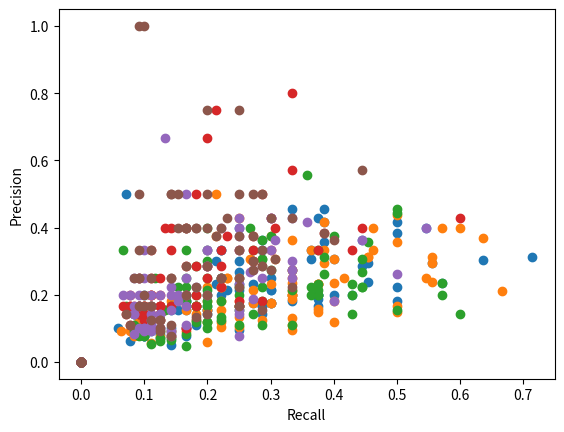

Python code for this plot:
import matplotlib.pyplot as plt
import numpy as np
import operator


def plot_precision_recall():
    #--------------------
    # DD dataset
    #--------------------
    # Graphlet
    # Class 1
    p_graphlet_dd_1 = np.array([0.6842105263157895, 0.7142857142857143, 0.8289473684210527, 0.6956521739130435, 0.8051948051948052, 0.7058823529411765, 0.7543859649122807, 0.759493670886076, 0.68, 0.5666666666666667, 0.7792207792207793, 0.7727272727272727, 0.24242424242424243, 0.6721311475409836, 0.726027397260274, 0.7088607594936709, 0.6285714285714286, 0.8333333333333334, 0.7974683544303798, 0.7605633802816901, 0.6986301369863014, 0.7246376811594203, 0.7142857142857143, 0.7605633802816901, 0.8170731707317073, 0.7692307692307693, 0.647887323943662, 0.7564102564102564, 0.676056338028169, 0.7846153846153846, 0.8, 0.6712328767123288, 0.6666666666666666, 0.7702702702702703, 0.8253968253968254, 0.759493670886076, 0.8153846153846154, 0.6901408450704225, 0.7631578947368421, 0.7564102564102564, 0.75, 0.7125, 0.7611940298507462, 0.6666666666666666, 0.8529411764705882, 0.7088607594936709, 0.7222222222222222, 0.7272727272727273, 0.34210526315789475, 0.7164179104477612, 0.7534246575342466, 0.6753246753246753, 0.7464788732394366, 0.8142857142857143, 0.8169014084507042, 0.7121212121212122, 0.8235294117647058, 0.76, 0.6794871794871795, 0.7272727272727273, 0.7441860465116279, 0.2564102564102564, 0.7162162162162162, 0.2857142857142857, 0.8554216867469879, 0.8166666666666667, 0.6973684210526315, 0.7213114754098361, 0.7567567567567568, 0.6351351351351351, 0.8375, 0.8115942028985508, 0.7692307692307693, 0.75, 0.7727272727272727, 0.6933333333333334, 0.7469879518072289, 0.6097560975609756, 0.676923076923077, 0.75, 0.7125, 0.6666666666666666, 0.7272727272727273, 0.7794117647058824, 0.7246376811594203, 0.6575342465753424, 0.7368421052631579, 0.75, 0.881578947368421, 0.6216216216216216, 0.7580645161290323, 0.7352941176470589, 0.8235294117647058, 0.7466666666666667, 0.675, 0.6575342465753424, 0.25, 0.8072289156626506, 0.6842105263157895, 0.746031746031746])
    r_graphlet_dd_1 = np.array([0.7027027027027027, 0.7575757575757576, 0.875, 0.6956521739130435, 0.7948717948717948, 0.75, 0.671875, 0.8823529411764706, 0.7611940298507462, 0.4927536231884058, 0.8571428571428571, 0.7611940298507462, 0.13114754098360656, 0.6833333333333333, 0.726027397260274, 0.7777777777777778, 0.7096774193548387, 0.759493670886076, 0.8181818181818182, 0.7714285714285715, 0.7285714285714285, 0.746268656716418, 0.7971014492753623, 0.8307692307692308, 0.8589743589743589, 0.6944444444444444, 0.7931034482758621, 0.8082191780821918, 0.676056338028169, 0.75, 0.7777777777777778, 0.7101449275362319, 0.819672131147541, 0.8142857142857143, 0.7428571428571429, 0.8333333333333334, 0.7681159420289855, 0.7424242424242424, 0.7837837837837838, 0.8676470588235294, 0.8382352941176471, 0.8260869565217391, 0.68, 0.782608695652174, 0.8656716417910447, 0.835820895522388, 0.8253968253968254, 0.7368421052631579, 0.18055555555555555, 0.7384615384615385, 0.7746478873239436, 0.8125, 0.7794117647058824, 0.7808219178082192, 0.8285714285714286, 0.7121212121212122, 0.8, 0.7702702702702703, 0.7794117647058824, 0.7164179104477612, 0.8533333333333334, 0.14084507042253522, 0.7794117647058824, 0.17142857142857143, 0.8987341772151899, 0.7, 0.803030303030303, 0.676923076923077, 0.8235294117647058, 0.7966101694915254, 0.881578947368421, 0.8115942028985508, 0.8450704225352113, 0.7605633802816901, 0.796875, 0.7647058823529411, 0.8857142857142857, 0.7936507936507936, 0.6567164179104478, 0.6666666666666666, 0.8028169014084507, 0.75, 0.7567567567567568, 0.8153846153846154, 0.7352941176470589, 0.7058823529411765, 0.8, 0.6956521739130435, 0.8072289156626506, 0.7796610169491526, 0.7121212121212122, 0.7692307692307693, 0.8, 0.7567567567567568, 0.8307692307692308, 0.75, 0.1791044776119403, 0.8481012658227848, 0.7428571428571429, 0.6619718309859155])
    f1_graphlet_dd_1 = np.array([0.6933333333333334, 0.7352941176470589, 0.8513513513513513, 0.6956521739130435, 0.8, 0.7272727272727272, 0.7107438016528924, 0.8163265306122449, 0.7183098591549296, 0.5271317829457365, 0.8163265306122449, 0.7669172932330827, 0.17021276595744678, 0.6776859504132232, 0.726027397260274, 0.7417218543046357, 0.6666666666666666, 0.7947019867549668, 0.8076923076923078, 0.7659574468085106, 0.7132867132867133, 0.7352941176470589, 0.7534246575342466, 0.7941176470588235, 0.8374999999999999, 0.72992700729927, 0.7131782945736435, 0.781456953642384, 0.676056338028169, 0.7669172932330828, 0.7887323943661971, 0.6901408450704226, 0.7352941176470588, 0.7916666666666666, 0.7819548872180451, 0.7947019867549668, 0.7910447761194029, 0.7153284671532847, 0.7733333333333334, 0.8082191780821918, 0.7916666666666666, 0.7651006711409397, 0.7183098591549296, 0.72, 0.8592592592592593, 0.7671232876712328, 0.7703703703703704, 0.7320261437908497, 0.2363636363636364, 0.7272727272727273, 0.7638888888888888, 0.7375886524822695, 0.762589928057554, 0.7972027972027972, 0.822695035460993, 0.7121212121212122, 0.8115942028985507, 0.7651006711409396, 0.7260273972602739, 0.7218045112781953, 0.7950310559006211, 0.1818181818181818, 0.7464788732394366, 0.21428571428571427, 0.8765432098765433, 0.7538461538461538, 0.7464788732394365, 0.6984126984126984, 0.7887323943661971, 0.7067669172932329, 0.8589743589743589, 0.8115942028985508, 0.8053691275167785, 0.7552447552447553, 0.7846153846153846, 0.7272727272727272, 0.8104575163398692, 0.6896551724137931, 0.6666666666666667, 0.7058823529411765, 0.7549668874172185, 0.7058823529411765, 0.7417218543046358, 0.7969924812030074, 0.7299270072992701, 0.6808510638297872, 0.7671232876712328, 0.7218045112781954, 0.8427672955974843, 0.6917293233082706, 0.7343750000000001, 0.7518796992481205, 0.8115942028985507, 0.7516778523489932, 0.7448275862068966, 0.7007299270072993, 0.20869565217391306, 0.8271604938271606, 0.7123287671232877, 0.7014925373134329])

    # Class 2
    p_graphlet_dd_2 = np.array([0.47619047619047616, 0.6666666666666666, 0.7857142857142857, 0.5714285714285714, 0.6097560975609756, 0.68, 0.6557377049180327, 0.7948717948717948, 0.6190476190476191, 0.38596491228070173, 0.7560975609756098, 0.6923076923076923, 0.3764705882352941, 0.6666666666666666, 0.5555555555555556, 0.5897435897435898, 0.625, 0.5869565217391305, 0.631578947368421, 0.6521739130434783, 0.5777777777777777, 0.6530612244897959, 0.6585365853658537, 0.7659574468085106, 0.6944444444444444, 0.5849056603773585, 0.7446808510638298, 0.65, 0.5, 0.6730769230769231, 0.6666666666666666, 0.5555555555555556, 0.7441860465116279, 0.7045454545454546, 0.6727272727272727, 0.6923076923076923, 0.6981132075471698, 0.6382978723404256, 0.6097560975609756, 0.7692307692307693, 0.7380952380952381, 0.6842105263157895, 0.5294117647058824, 0.5945945945945946, 0.82, 0.717948717948718, 0.7608695652173914, 0.5121951219512195, 0.25316455696202533, 0.66, 0.6444444444444445, 0.7073170731707317, 0.6808510638297872, 0.6666666666666666, 0.7446808510638298, 0.6346153846153846, 0.72, 0.6046511627906976, 0.6153846153846154, 0.6274509803921569, 0.65625, 0.22784810126582278, 0.6590909090909091, 0.23684210526315788, 0.7714285714285715, 0.6379310344827587, 0.6904761904761905, 0.631578947368421, 0.7209302325581395, 0.7209302325581395, 0.7631578947368421, 0.7346938775510204, 0.725, 0.6304347826086957, 0.75, 0.627906976744186, 0.7714285714285715, 0.6388888888888888, 0.5576923076923077, 0.5471698113207547, 0.631578947368421, 0.6521739130434783, 0.5609756097560976, 0.76, 0.6326530612244898, 0.5555555555555556, 0.6666666666666666, 0.6111111111111112, 0.6097560975609756, 0.6976744186046512, 0.6607142857142857, 0.7, 0.72, 0.5813953488372093, 0.7105263157894737, 0.6444444444444445, 0.21428571428571427, 0.6571428571428571, 0.5609756097560976, 0.5555555555555556])
    r_graphlet_dd_2 = np.array([0.45454545454545453, 0.6153846153846154, 0.717391304347826, 0.5714285714285714, 0.625, 0.6296296296296297, 0.7407407407407407, 0.62, 0.52, 0.4583333333333333, 0.6458333333333334, 0.7058823529411765, 0.5614035087719298, 0.6551724137931034, 0.5555555555555556, 0.5, 0.5357142857142857, 0.6923076923076923, 0.6, 0.6382978723404256, 0.5416666666666666, 0.6274509803921569, 0.5510204081632653, 0.6792452830188679, 0.625, 0.6739130434782609, 0.5833333333333334, 0.5777777777777777, 0.5, 0.7142857142857143, 0.6956521739130435, 0.5102040816326531, 0.5614035087719298, 0.6458333333333334, 0.7708333333333334, 0.5869565217391305, 0.7551020408163265, 0.5769230769230769, 0.5813953488372093, 0.6122448979591837, 0.62, 0.5306122448979592, 0.627906976744186, 0.4489795918367347, 0.803921568627451, 0.5490196078431373, 0.6363636363636364, 0.5, 0.4444444444444444, 0.6346153846153846, 0.6170212765957447, 0.5370370370370371, 0.64, 0.7111111111111111, 0.7291666666666666, 0.6346153846153846, 0.75, 0.5909090909090909, 0.4897959183673469, 0.64, 0.4883720930232558, 0.3829787234042553, 0.58, 0.375, 0.6923076923076923, 0.7708333333333334, 0.5576923076923077, 0.6792452830188679, 0.6326530612244898, 0.5344827586206896, 0.6904761904761905, 0.7346938775510204, 0.6170212765957447, 0.6170212765957447, 0.7222222222222222, 0.54, 0.5625, 0.41818181818181815, 0.58, 0.6444444444444445, 0.5106382978723404, 0.5555555555555556, 0.5227272727272727, 0.7169811320754716, 0.62, 0.5, 0.5833333333333334, 0.673469387755102, 0.7352941176470589, 0.5172413793103449, 0.7115384615384616, 0.660377358490566, 0.75, 0.5681818181818182, 0.5094339622641509, 0.5370370370370371, 0.29411764705882354, 0.5897435897435898, 0.48936170212765956, 0.6521739130434783])
    f1_graphlet_dd_2 = np.array([0.46511627906976744, 0.64, 0.75, 0.5714285714285714, 0.6172839506172839, 0.6538461538461539, 0.6956521739130433, 0.6966292134831461, 0.5652173913043478, 0.419047619047619, 0.6966292134831461, 0.6990291262135924, 0.4507042253521127, 0.6608695652173913, 0.5555555555555556, 0.5411764705882353, 0.576923076923077, 0.6352941176470588, 0.6153846153846154, 0.6451612903225806, 0.5591397849462364, 0.64, 0.6, 0.72, 0.6578947368421053, 0.6262626262626263, 0.6542056074766355, 0.6117647058823529, 0.5, 0.6930693069306932, 0.6808510638297872, 0.5319148936170212, 0.6399999999999999, 0.6739130434782609, 0.7184466019417476, 0.6352941176470588, 0.7254901960784315, 0.6060606060606061, 0.5952380952380952, 0.6818181818181818, 0.6739130434782609, 0.5977011494252874, 0.5744680851063829, 0.5116279069767442, 0.8118811881188118, 0.6222222222222223, 0.693069306930693, 0.5060240963855421, 0.3225806451612903, 0.6470588235294118, 0.6304347826086957, 0.6105263157894738, 0.6597938144329897, 0.6881720430107527, 0.7368421052631579, 0.6346153846153846, 0.7346938775510204, 0.5977011494252873, 0.5454545454545454, 0.6336633663366336, 0.5599999999999999, 0.28571428571428575, 0.6170212765957446, 0.2903225806451613, 0.7297297297297296, 0.69811320754717, 0.6170212765957447, 0.6545454545454544, 0.6739130434782609, 0.6138613861386139, 0.725, 0.7346938775510203, 0.6666666666666666, 0.6236559139784946, 0.7358490566037735, 0.5806451612903226, 0.6506024096385543, 0.5054945054945054, 0.5686274509803922, 0.5918367346938775, 0.5647058823529411, 0.6, 0.5411764705882354, 0.7378640776699028, 0.6262626262626263, 0.5263157894736842, 0.6222222222222222, 0.6407766990291262, 0.6666666666666666, 0.594059405940594, 0.6851851851851851, 0.6796116504854369, 0.7346938775510204, 0.5747126436781609, 0.5934065934065935, 0.585858585858586, 0.24793388429752067, 0.6216216216216216, 0.5227272727272727, 0.6])

    # WL
    # Class 1
    p_WL_dd_1 = np.array([0.5217391304347826, 0.8409090909090909, 0.8541666666666666, 0.8478260869565217, 0.8627450980392157, 0.8, 0.7446808510638298, 0.6904761904761905, 0.68, 0.7818181818181819, 0.5571428571428572, 0.6326530612244898, 0.5614035087719298, 0.7567567567567568, 0.8775510204081632, 0.8333333333333334, 0.6290322580645161, 0.782608695652174, 0.5285714285714286, 0.5256410256410257, 0.7647058823529411, 0.5308641975308642, 0.4444444444444444, 0.8148148148148148, 0.8545454545454545, 0.4868421052631579, 0.41975308641975306, 0.3709677419354839, 0.8, 0.851063829787234, 0.8823529411764706, 0.75, 0.4177215189873418, 0.75, 0.8809523809523809, 0.6949152542372882, 0.8958333333333334, 0.6037735849056604, 0.5131578947368421, 0.75, 0.7407407407407407, 0.7358490566037735, 0.6666666666666666, 0.68, 0.8888888888888888, 0.8214285714285714, 0.4935064935064935, 0.5068493150684932, 0.8, 0.4666666666666667, 0.6274509803921569, 0.7755102040816326, 0.68, 0.49295774647887325, 0.9019607843137255, 0.4057971014492754, 0.8888888888888888, 0.4918032786885246, 0.39705882352941174, 0.75, 0.5774647887323944, 0.8367346938775511, 0.5714285714285714, 0.7560975609756098, 0.5588235294117647, 0.825, 0.4868421052631579, 0.8181818181818182, 0.7346938775510204, 0.7222222222222222, 0.9130434782608695, 0.4861111111111111, 0.5, 0.5125, 0.37333333333333335, 0.6440677966101694, 0.7368421052631579, 0.55, 0.4880952380952381, 0.8536585365853658, 0.813953488372093, 0.6481481481481481, 0.8275862068965517, 0.4523809523809524, 0.7321428571428571, 0.8409090909090909, 0.8333333333333334, 0.8, 0.5915492957746479, 0.4925373134328358, 0.6666666666666666, 0.8409090909090909, 0.8269230769230769, 0.5753424657534246, 0.3582089552238806, 0.5079365079365079, 0.7608695652173914, 0.8333333333333334, 0.5375, 0.5121951219512195])
    r_WL_dd_1 = np.array([0.4864864864864865, 0.5606060606060606, 0.5694444444444444, 0.5652173913043478, 0.5641025641025641, 0.625, 0.546875, 0.4264705882352941, 0.5074626865671642, 0.6231884057971014, 0.5571428571428572, 0.4626865671641791, 0.5245901639344263, 0.4666666666666667, 0.589041095890411, 0.625, 0.6290322580645161, 0.45569620253164556, 0.4805194805194805, 0.5857142857142857, 0.5571428571428572, 0.6417910447761194, 0.4057971014492754, 0.676923076923077, 0.6025641025641025, 0.5138888888888888, 0.5862068965517241, 0.3150684931506849, 0.5070422535211268, 0.5882352941176471, 0.625, 0.6086956521739131, 0.5409836065573771, 0.38571428571428573, 0.5285714285714286, 0.5694444444444444, 0.6231884057971014, 0.48484848484848486, 0.527027027027027, 0.5735294117647058, 0.5882352941176471, 0.5652173913043478, 0.4533333333333333, 0.4927536231884058, 0.5970149253731343, 0.6865671641791045, 0.6031746031746031, 0.4868421052631579, 0.6111111111111112, 0.5384615384615384, 0.4507042253521127, 0.59375, 0.5, 0.4794520547945205, 0.6571428571428571, 0.42424242424242425, 0.45714285714285713, 0.40540540540540543, 0.39705882352941174, 0.5373134328358209, 0.5466666666666666, 0.5774647887323944, 0.5294117647058824, 0.44285714285714284, 0.4810126582278481, 0.4714285714285714, 0.5606060606060606, 0.5538461538461539, 0.5294117647058824, 0.6610169491525424, 0.5526315789473685, 0.5072463768115942, 0.4647887323943662, 0.5774647887323944, 0.4375, 0.5588235294117647, 0.6, 0.5238095238095238, 0.6119402985074627, 0.4861111111111111, 0.49295774647887325, 0.546875, 0.6486486486486487, 0.5846153846153846, 0.6029411764705882, 0.5441176470588235, 0.6428571428571429, 0.5217391304347826, 0.5060240963855421, 0.559322033898305, 0.5151515151515151, 0.5692307692307692, 0.6142857142857143, 0.5675675675675675, 0.36923076923076925, 0.5, 0.5223880597014925, 0.5063291139240507, 0.6142857142857143, 0.5915492957746479])
    f1_WL_dd_1 = np.array([0.5034965034965034, 0.6727272727272727, 0.6833333333333332, 0.6782608695652174, 0.682170542635659, 0.7017543859649122, 0.6306306306306305, 0.5272727272727272, 0.5811965811965812, 0.6935483870967741, 0.5571428571428572, 0.5344827586206897, 0.5423728813559321, 0.577319587628866, 0.7049180327868853, 0.7142857142857143, 0.6290322580645161, 0.576, 0.5034013605442177, 0.5540540540540541, 0.6446280991735537, 0.5810810810810811, 0.42424242424242425, 0.7394957983193278, 0.7067669172932329, 0.5, 0.48920863309352514, 0.3407407407407407, 0.6206896551724138, 0.6956521739130435, 0.7317073170731708, 0.672, 0.4714285714285714, 0.509433962264151, 0.6607142857142858, 0.6259541984732824, 0.735042735042735, 0.5378151260504203, 0.5199999999999999, 0.65, 0.6557377049180328, 0.6393442622950819, 0.5396825396825397, 0.5714285714285715, 0.7142857142857142, 0.7479674796747967, 0.5428571428571428, 0.4966442953020134, 0.6929133858267716, 0.5, 0.5245901639344263, 0.672566371681416, 0.576271186440678, 0.4861111111111111, 0.7603305785123967, 0.4148148148148148, 0.6037735849056604, 0.4444444444444445, 0.39705882352941174, 0.6260869565217392, 0.5616438356164384, 0.6833333333333335, 0.5496183206106869, 0.5585585585585585, 0.5170068027210883, 0.6000000000000001, 0.5211267605633803, 0.6605504587155965, 0.6153846153846154, 0.6902654867256637, 0.6885245901639344, 0.49645390070921985, 0.4817518248175182, 0.543046357615894, 0.4028776978417266, 0.5984251968503937, 0.6614173228346457, 0.5365853658536585, 0.5430463576158939, 0.6194690265486725, 0.6140350877192983, 0.5932203389830508, 0.7272727272727273, 0.5100671140939597, 0.6612903225806451, 0.6607142857142857, 0.7258064516129034, 0.6315789473684211, 0.5454545454545454, 0.5238095238095237, 0.5811965811965812, 0.6788990825688073, 0.7049180327868853, 0.5714285714285713, 0.36363636363636365, 0.5039370078740157, 0.6194690265486725, 0.6299212598425197, 0.5733333333333333, 0.5490196078431372])

    # Class 2
    p_WL_dd_2 = np.array([0.22448979591836735, 0.6081081081081081, 0.5571428571428572, 0.5833333333333334, 0.4925373134328358, 0.6470588235294118, 0.5915492957746479, 0.4868421052631579, 0.5074626865671642, 0.5806451612903226, 0.3541666666666667, 0.4782608695652174, 0.5245901639344263, 0.6049382716049383, 0.5652173913043478, 0.578125, 0.5892857142857143, 0.4027777777777778, 0.14893617021276595, 0.2564102564102564, 0.5373134328358209, 0.35135135135135137, 0.2545454545454545, 0.671875, 0.5079365079365079, 0.16666666666666666, 0.35135135135135137, 0.10714285714285714, 0.5138888888888888, 0.6, 0.5970149253731343, 0.5645161290322581, 0.28205128205128205, 0.47560975609756095, 0.5657894736842105, 0.4745762711864407, 0.6285714285714286, 0.47692307692307695, 0.14634146341463414, 0.5538461538461539, 0.5625, 0.5384615384615384, 0.3880597014925373, 0.4852941176470588, 0.6301369863013698, 0.6612903225806451, 0.3902439024390244, 0.13333333333333333, 0.5483870967741935, 0.2857142857142857, 0.417910447761194, 0.6231884057971014, 0.5, 0.19148936170212766, 0.6417910447761194, 0.22448979591836735, 0.5365853658536586, 0.22807017543859648, 0.16326530612244897, 0.5507246376811594, 0.2765957446808511, 0.5652173913043478, 0.41818181818181815, 0.4935064935064935, 0.18, 0.5256410256410257, 0.30952380952380953, 0.6081081081081081, 0.5294117647058824, 0.6825396825396826, 0.5277777777777778, 0.2608695652173913, 0.2692307692307692, 0.21052631578947367, 0.16279069767441862, 0.4915254237288136, 0.5409836065573771, 0.4827586206896552, 0.21212121212121213, 0.5131578947368421, 0.52, 0.546875, 0.5666666666666667, 0.20588235294117646, 0.5645161290322581, 0.581081081081081, 0.609375, 0.547945205479452, 0.10869565217391304, 0.48, 0.5223880597014925, 0.6216216216216216, 0.5909090909090909, 0.28888888888888886, 0.19607843137254902, 0.41818181818181815, 0.5555555555555556, 0.44285714285714284, 0.2702702702702703, 0.17142857142857143])
    r_WL_dd_2 = np.array([0.25, 0.8653846153846154, 0.8478260869565217, 0.8571428571428571, 0.825, 0.8148148148148148, 0.7777777777777778, 0.74, 0.68, 0.75, 0.3541666666666667, 0.6470588235294118, 0.5614035087719298, 0.8448275862068966, 0.8666666666666667, 0.8043478260869565, 0.5892857142857143, 0.7435897435897436, 0.175, 0.2127659574468085, 0.75, 0.2549019607843137, 0.2857142857142857, 0.8113207547169812, 0.8, 0.15217391304347827, 0.21666666666666667, 0.13333333333333333, 0.8043478260869565, 0.8571428571428571, 0.8695652173913043, 0.7142857142857143, 0.19298245614035087, 0.8125, 0.8958333333333334, 0.6086956521739131, 0.8979591836734694, 0.5961538461538461, 0.13953488372093023, 0.7346938775510204, 0.72, 0.7142857142857143, 0.6046511627906976, 0.673469387755102, 0.9019607843137255, 0.803921568627451, 0.2909090909090909, 0.14285714285714285, 0.7555555555555555, 0.23076923076923078, 0.5957446808510638, 0.7962962962962963, 0.68, 0.2, 0.8958333333333334, 0.21153846153846154, 0.9166666666666666, 0.29545454545454547, 0.16326530612244897, 0.76, 0.3023255813953488, 0.8297872340425532, 0.46, 0.7916666666666666, 0.23076923076923078, 0.8541666666666666, 0.25, 0.8490566037735849, 0.7346938775510204, 0.7413793103448276, 0.9047619047619048, 0.24489795918367346, 0.2978723404255319, 0.1702127659574468, 0.12962962962962962, 0.58, 0.6875, 0.509090909090909, 0.14, 0.8666666666666667, 0.8297872340425532, 0.6481481481481481, 0.7727272727272727, 0.1320754716981132, 0.7, 0.86, 0.8125, 0.8163265306122449, 0.14705882352941177, 0.41379310344827586, 0.6730769230769231, 0.8679245283018868, 0.8125, 0.29545454545454547, 0.18867924528301888, 0.42592592592592593, 0.7843137254901961, 0.7948717948717948, 0.2127659574468085, 0.13043478260869565])
    f1_WL_dd_2 = np.array([0.23655913978494622, 0.7142857142857144, 0.6724137931034483, 0.6942148760330579, 0.6168224299065419, 0.7213114754098361, 0.6719999999999999, 0.5873015873015873, 0.5811965811965812, 0.6545454545454547, 0.3541666666666667, 0.55, 0.5423728813559321, 0.7050359712230215, 0.6842105263157895, 0.6727272727272727, 0.5892857142857143, 0.5225225225225226, 0.16091954022988506, 0.23255813953488375, 0.6260869565217392, 0.29545454545454547, 0.26923076923076916, 0.7350427350427351, 0.6213592233009708, 0.15909090909090912, 0.26804123711340205, 0.11881188118811882, 0.6271186440677965, 0.7058823529411764, 0.7079646017699115, 0.6306306306306306, 0.22916666666666666, 0.6, 0.6935483870967741, 0.5333333333333333, 0.7394957983193275, 0.5299145299145299, 0.14285714285714285, 0.631578947368421, 0.631578947368421, 0.6140350877192982, 0.4727272727272727, 0.5641025641025641, 0.7419354838709677, 0.7256637168141592, 0.3333333333333333, 0.1379310344827586, 0.6355140186915887, 0.25531914893617025, 0.4912280701754387, 0.6991869918699186, 0.576271186440678, 0.19565217391304346, 0.7478260869565218, 0.21782178217821782, 0.676923076923077, 0.25742574257425743, 0.16326530612244897, 0.638655462184874, 0.2888888888888889, 0.6724137931034482, 0.43809523809523804, 0.6079999999999999, 0.20224719101123595, 0.6507936507936508, 0.2765957446808511, 0.7086614173228346, 0.6153846153846154, 0.7107438016528926, 0.6666666666666666, 0.25263157894736843, 0.2828282828282829, 0.18823529411764706, 0.1443298969072165, 0.5321100917431192, 0.6055045871559634, 0.49557522123893805, 0.1686746987951807, 0.6446280991735538, 0.6393442622950819, 0.5932203389830508, 0.6538461538461539, 0.16091954022988503, 0.625, 0.6935483870967741, 0.6964285714285714, 0.6557377049180328, 0.125, 0.4444444444444445, 0.588235294117647, 0.7244094488188977, 0.6842105263157896, 0.2921348314606741, 0.1923076923076923, 0.42201834862385323, 0.6504065040650406, 0.5688073394495412, 0.23809523809523814, 0.14814814814814817])

    # Closed Walk
    # Class 1
    p_cw_dd_1 = np.array([0.8076923076923077, 0.8571428571428571, 0.28, 0.0, 0.86, 0.896551724137931, 0.425, 0.8484848484848485, 0.7111111111111111, 0.71875, 0.4266666666666667, 0.9047619047619048, 0.8064516129032258, 0.7083333333333334, 0.78, 0.9047619047619048, 0.4025974025974026, 0.926829268292683, 0.6666666666666666, 0.8048780487804879, 0.42424242424242425, 0.4246575342465753, 0.36, 0.8333333333333334, 0.8695652173913043, 0.8666666666666667, 0.3764705882352941, 0.5116279069767442, 0.5784313725490197, 0.9090909090909091, 0.36764705882352944, 0.7878787878787878, 0.4777777777777778, 0.0, 0.696969696969697, 0.2571428571428571, 0.90625, 0.43529411764705883, 0.8666666666666667, 0.8125, 0.825, 0.4819277108433735, 0.6923076923076923, 0.6363636363636364, 0.8947368421052632, 0.3582089552238806, 0.31746031746031744, 0.8333333333333334, 0.8035714285714286, 0.85, 0.8125, 0.43333333333333335, 0.4945054945054945, 0.5176470588235295, 0.9487179487179487, 0.42857142857142855, 0.4578313253012048, 0.8387096774193549, 0.78125, 0.5531914893617021, 0.4864864864864865, 0.875, 0.8181818181818182, 0.48936170212765956, 0.9512195121951219, 0.8064516129032258, 0.8205128205128205, 0.8292682926829268, 0.5113636363636364, 0.4339622641509434, 0.925, 0.9090909090909091, 0.7959183673469388, 0.7317073170731707, 0.8275862068965517, 0.6451612903225806, 0.8372093023255814, 0.7142857142857143, 0.8421052631578947, 0.5625, 0.7916666666666666, 0.46153846153846156, 0.8518518518518519, 0.8387096774193549, 0.7777777777777778, 0.8857142857142857, 0.8181818181818182, 0.8076923076923077, 0.8571428571428571, 0.3793103448275862, 0.4235294117647059, 0.8863636363636364, 0.410958904109589, 0.5402298850574713, 0.46808510638297873, 0.7714285714285715, 0.8666666666666667, 0.8333333333333334, 0.75, 0.5172413793103449])
    r_cw_dd_1 = np.array([0.5675675675675675, 0.5454545454545454, 0.19444444444444445, 0.0, 0.5512820512820513, 0.40625, 0.53125, 0.4117647058823529, 0.47761194029850745, 0.3333333333333333, 0.45714285714285713, 0.5671641791044776, 0.4098360655737705, 0.2833333333333333, 0.5342465753424658, 0.5277777777777778, 0.5, 0.4810126582278481, 0.44155844155844154, 0.4714285714285714, 0.4, 0.4626865671641791, 0.2608695652173913, 0.38461538461538464, 0.5128205128205128, 0.3611111111111111, 0.5517241379310345, 0.6027397260273972, 0.8309859154929577, 0.4411764705882353, 0.3472222222222222, 0.37681159420289856, 0.7049180327868853, 0.0, 0.32857142857142857, 0.125, 0.42028985507246375, 0.5606060606060606, 0.17567567567567569, 0.19117647058823528, 0.4852941176470588, 0.5797101449275363, 0.48, 0.5072463768115942, 0.5074626865671642, 0.3582089552238806, 0.31746031746031744, 0.4605263157894737, 0.625, 0.26153846153846155, 0.5492957746478874, 0.609375, 0.6617647058823529, 0.6027397260273972, 0.5285714285714286, 0.5454545454545454, 0.5428571428571428, 0.35135135135135137, 0.36764705882352944, 0.7761194029850746, 0.48, 0.39436619718309857, 0.2647058823529412, 0.6571428571428571, 0.4936708860759494, 0.35714285714285715, 0.48484848484848486, 0.5230769230769231, 0.6617647058823529, 0.3898305084745763, 0.4868421052631579, 0.43478260869565216, 0.5492957746478874, 0.4225352112676056, 0.375, 0.29411764705882354, 0.5142857142857142, 0.47619047619047616, 0.47761194029850745, 0.75, 0.2676056338028169, 0.5625, 0.3108108108108108, 0.4, 0.6176470588235294, 0.45588235294117646, 0.38571428571428573, 0.30434782608695654, 0.2891566265060241, 0.559322033898305, 0.5454545454545454, 0.6, 0.42857142857142855, 0.6351351351351351, 0.676923076923077, 0.421875, 0.19402985074626866, 0.5063291139240507, 0.38571428571428573, 0.6338028169014085])
    f1_cw_dd_1 = np.array([0.6666666666666666, 0.6666666666666665, 0.22950819672131148, 0.0, 0.671875, 0.5591397849462365, 0.47222222222222215, 0.5544554455445544, 0.5714285714285714, 0.45544554455445546, 0.4413793103448276, 0.6972477064220184, 0.5434782608695652, 0.40476190476190477, 0.6341463414634146, 0.6666666666666666, 0.4460431654676259, 0.6333333333333334, 0.5312499999999999, 0.5945945945945947, 0.411764705882353, 0.44285714285714284, 0.3025210084033614, 0.5263157894736842, 0.6451612903225806, 0.5098039215686274, 0.44755244755244755, 0.5534591194968553, 0.6820809248554914, 0.5940594059405941, 0.3571428571428572, 0.5098039215686274, 0.5695364238410596, 0.0, 0.44660194174757284, 0.16822429906542055, 0.5742574257425742, 0.4900662251655629, 0.2921348314606742, 0.30952380952380953, 0.611111111111111, 0.5263157894736842, 0.5669291338582677, 0.5645161290322581, 0.6476190476190476, 0.35820895522388063, 0.31746031746031744, 0.5932203389830509, 0.703125, 0.4, 0.6554621848739496, 0.5064935064935066, 0.5660377358490567, 0.5569620253164557, 0.6788990825688073, 0.4799999999999999, 0.4967320261437908, 0.4952380952380952, 0.5, 0.6459627329192547, 0.48322147651006714, 0.5436893203883495, 0.39999999999999997, 0.5609756097560975, 0.65, 0.495049504950495, 0.6095238095238096, 0.6415094339622641, 0.5769230769230769, 0.41071428571428575, 0.6379310344827587, 0.5882352941176471, 0.6500000000000001, 0.5357142857142857, 0.5161290322580646, 0.4040404040404041, 0.6371681415929202, 0.5714285714285714, 0.6095238095238095, 0.6428571428571429, 0.39999999999999997, 0.5070422535211268, 0.4554455445544554, 0.5416666666666666, 0.6885245901639345, 0.6019417475728155, 0.5242718446601942, 0.4421052631578948, 0.43243243243243246, 0.45205479452054786, 0.47682119205298007, 0.7155963302752293, 0.4195804195804196, 0.5838509316770186, 0.5534591194968554, 0.5454545454545455, 0.3170731707317074, 0.6299212598425197, 0.509433962264151, 0.5696202531645571])

    # Class 2
    p_cw_dd_2 = np.array([0.5151515151515151, 0.6052631578947368, 0.14705882352941177, 0.4152542372881356, 0.4852941176470588, 0.5730337078651685, 0.21052631578947367, 0.5294117647058824, 0.5138888888888888, 0.4588235294117647, 0.11627906976744186, 0.618421052631579, 0.5862068965517241, 0.5425531914893617, 0.5, 0.5526315789473685, 0.24390243902439024, 0.4675324675324675, 0.3484848484848485, 0.5131578947368421, 0.19230769230769232, 0.2, 0.25, 0.5454545454545454, 0.4722222222222222, 0.4772727272727273, 0.21212121212121213, 0.09375, 0.2, 0.5476190476190477, 0.06, 0.49411764705882355, 0.35714285714285715, 0.4067796610169492, 0.4470588235294118, 0.24096385542168675, 0.5348837209302325, 0.12121212121212122, 0.4019607843137255, 0.45544554455445546, 0.5512820512820513, 0.17142857142857143, 0.4090909090909091, 0.4603174603174603, 0.5875, 0.1568627450980392, 0.21818181818181817, 0.4605263157894737, 0.5573770491803278, 0.5051546391752577, 0.5428571428571428, 0.10714285714285714, 0.14814814814814814, 0.12121212121212122, 0.5822784810126582, 0.11764705882352941, 0.08571428571428572, 0.4482758620689655, 0.49411764705882355, 0.34782608695652173, 0.11363636363636363, 0.5, 0.4791666666666667, 0.0, 0.4805194805194805, 0.4827586206896552, 0.569620253164557, 0.5974025974025974, 0.20689655172413793, 0.4375, 0.5, 0.5411764705882353, 0.5362318840579711, 0.4675324675324675, 0.550561797752809, 0.4482758620689655, 0.5466666666666666, 0.5657894736842105, 0.5569620253164557, 0.14285714285714285, 0.44680851063829785, 0.3, 0.43956043956043955, 0.5517241379310345, 0.59375, 0.5542168674698795, 0.49411764705882355, 0.4782608695652174, 0.33707865168539325, 0.13333333333333333, 0.09090909090909091, 0.6486486486486487, 0.1111111111111111, 0.12903225806451613, 0.125, 0.5542168674698795, 0.47572815533980584, 0.44285714285714284, 0.4691358024691358, 0.13333333333333333])
    r_cw_dd_2 = np.array([0.7727272727272727, 0.8846153846153846, 0.21739130434782608, 1.0, 0.825, 0.9444444444444444, 0.14814814814814814, 0.9, 0.74, 0.8125, 0.10416666666666667, 0.9215686274509803, 0.8947368421052632, 0.8793103448275862, 0.7555555555555555, 0.9130434782608695, 0.17857142857142858, 0.9230769230769231, 0.575, 0.8297872340425532, 0.20833333333333334, 0.17647058823529413, 0.3469387755102041, 0.9056603773584906, 0.85, 0.9130434782608695, 0.11666666666666667, 0.06666666666666667, 0.06521739130434782, 0.9387755102040817, 0.06521739130434782, 0.8571428571428571, 0.17543859649122806, 1.0, 0.7916666666666666, 0.43478260869565216, 0.9387755102040817, 0.07692307692307693, 0.9534883720930233, 0.9387755102040817, 0.86, 0.12244897959183673, 0.627906976744186, 0.5918367346938775, 0.9215686274509803, 0.1568627450980392, 0.21818181818181817, 0.8333333333333334, 0.7555555555555555, 0.9423076923076923, 0.8085106382978723, 0.05555555555555555, 0.08, 0.08888888888888889, 0.9583333333333334, 0.07692307692307693, 0.0625, 0.8863636363636364, 0.8571428571428571, 0.16, 0.11627906976744186, 0.9148936170212766, 0.92, 0.0, 0.9487179487179487, 0.875, 0.8653846153846154, 0.8679245283018868, 0.12244897959183673, 0.4827586206896552, 0.9285714285714286, 0.9387755102040817, 0.7872340425531915, 0.7659574468085106, 0.9074074074074074, 0.78, 0.8541666666666666, 0.7818181818181819, 0.88, 0.06666666666666667, 0.8936170212765957, 0.2222222222222222, 0.9090909090909091, 0.9056603773584906, 0.76, 0.92, 0.875, 0.8979591836734694, 0.8823529411764706, 0.06896551724137931, 0.057692307692307696, 0.9056603773584906, 0.10416666666666667, 0.09090909090909091, 0.05660377358490566, 0.8518518518518519, 0.9607843137254902, 0.7948717948717948, 0.8085106382978723, 0.08695652173913043])
    f1_cw_dd_2 = np.array([0.6181818181818182, 0.71875, 0.1754385964912281, 0.5868263473053892, 0.611111111111111, 0.7132867132867132, 0.17391304347826086, 0.6666666666666667, 0.6065573770491802, 0.5864661654135339, 0.10989010989010989, 0.7401574803149605, 0.7083333333333333, 0.6710526315789473, 0.6017699115044248, 0.6885245901639344, 0.20618556701030927, 0.6206896551724138, 0.4339622641509434, 0.6341463414634146, 0.2, 0.18750000000000003, 0.2905982905982906, 0.6808510638297872, 0.6071428571428571, 0.6268656716417911, 0.15053763440860216, 0.07792207792207793, 0.09836065573770492, 0.6917293233082707, 0.062499999999999986, 0.626865671641791, 0.23529411764705885, 0.5783132530120482, 0.5714285714285714, 0.3100775193798449, 0.6814814814814815, 0.09411764705882353, 0.5655172413793104, 0.6133333333333334, 0.671875, 0.14285714285714288, 0.4954128440366973, 0.5178571428571429, 0.7175572519083969, 0.1568627450980392, 0.21818181818181817, 0.5932203389830509, 0.6415094339622641, 0.6577181208053691, 0.6495726495726495, 0.07317073170731708, 0.10389610389610389, 0.10256410256410256, 0.7244094488188976, 0.0930232558139535, 0.07228915662650602, 0.5954198473282443, 0.626865671641791, 0.2191780821917808, 0.11494252873563218, 0.6466165413533835, 0.6301369863013699, 0.0, 0.6379310344827586, 0.6222222222222222, 0.6870229007633588, 0.7076923076923077, 0.15384615384615385, 0.4590163934426229, 0.65, 0.6865671641791044, 0.6379310344827587, 0.5806451612903226, 0.6853146853146853, 0.5693430656934306, 0.6666666666666665, 0.6564885496183206, 0.6821705426356589, 0.09090909090909091, 0.5957446808510637, 0.25531914893617025, 0.5925925925925926, 0.6857142857142857, 0.6666666666666666, 0.6917293233082706, 0.631578947368421, 0.624113475177305, 0.4878048780487805, 0.09090909090909091, 0.07058823529411766, 0.7559055118110237, 0.1075268817204301, 0.10666666666666667, 0.07792207792207793, 0.6715328467153285, 0.6363636363636364, 0.5688073394495412, 0.59375, 0.10526315789473685])

    #---------------
    # ENZYMES
    #---------------
    # Graphlet
    # Class 1
    p_graphlet_enzymes_1 = np.array([0.4166666666666667, 0.07142857142857142, 0.0, 0.3125, 0.23076923076923078, 0.2857142857142857, 0.1111111111111111, 0.3, 0.0, 0.16666666666666666, 0.0, 0.15384615384615385, 0.38461538461538464, 0.15384615384615385, 0.16666666666666666, 0.07692307692307693, 0.0625, 0.17647058823529413, 0.4166666666666667, 0.14285714285714285, 0.0, 0.3076923076923077, 0.29411764705882354, 0.07692307692307693, 0.09090909090909091, 0.15384615384615385, 0.09090909090909091, 0.2, 0.4, 0.1, 0.14285714285714285, 0.2, 0.26666666666666666, 0.35714285714285715, 0.25, 0.21428571428571427, 0.23076923076923078, 0.0, 0.125, 0.18181818181818182, 0.15384615384615385, 0.16666666666666666, 0.42857142857142855, 0.07692307692307693, 0.3, 0.0, 0.2, 0.18181818181818182, 0.3333333333333333, 0.2222222222222222, 0.16666666666666666, 0.16666666666666666, 0.3333333333333333, 0.0, 0.125, 0.1, 0.3333333333333333, 0.23809523809523808, 0.36363636363636365, 0.05, 0.29411764705882354, 0.0, 0.2, 0.21428571428571427, 0.23529411764705882, 0.1, 0.4, 0.36363636363636365, 0.21428571428571427, 0.2, 0.0, 0.16666666666666666, 0.25, 0.45454545454545453, 0.17647058823529413, 0.30434782608695654, 0.15384615384615385, 0.23076923076923078, 0.1875, 0.18181818181818182, 0.07692307692307693, 0.08333333333333333, 0.3333333333333333, 0.45454545454545453, 0.14285714285714285, 0.0, 0.5, 0.1111111111111111, 0.2, 0.3076923076923077, 0.08333333333333333, 0.1, 0.0, 0.17647058823529413, 0.16666666666666666, 0.18181818181818182, 0.3, 0.2, 0.09523809523809523, 0.21428571428571427])
    r_graphlet_enzymes_1 = np.array([0.38461538461538464, 0.125, 0.0, 0.7142857142857143, 0.21428571428571427, 0.4444444444444444, 0.1111111111111111, 0.21428571428571427, 0.0, 0.375, 0.0, 0.2, 0.5, 0.2, 0.25, 0.1, 0.07692307692307693, 0.3, 0.5, 0.08333333333333333, 0.0, 0.36363636363636365, 0.45454545454545453, 0.1, 0.1111111111111111, 0.14285714285714285, 0.14285714285714285, 0.4, 0.5454545454545454, 0.16666666666666666, 0.2857142857142857, 0.375, 0.25, 0.38461538461538464, 0.3, 0.25, 0.25, 0.0, 0.09090909090909091, 0.3333333333333333, 0.15384615384615385, 0.09090909090909091, 0.375, 0.1, 0.2727272727272727, 0.0, 0.42857142857142855, 0.16666666666666666, 0.2857142857142857, 0.5, 0.2857142857142857, 0.2, 0.36363636363636365, 0.0, 0.18181818181818182, 0.14285714285714285, 0.2222222222222222, 0.45454545454545453, 0.2857142857142857, 0.14285714285714285, 0.5555555555555556, 0.0, 0.3333333333333333, 0.3, 0.5714285714285714, 0.1111111111111111, 0.25, 0.4444444444444444, 0.23076923076923078, 0.1, 0.0, 0.18181818181818182, 0.25, 0.38461538461538464, 0.3, 0.6363636363636364, 0.16666666666666666, 0.2727272727272727, 0.375, 0.16666666666666666, 0.16666666666666666, 0.125, 0.2222222222222222, 0.3333333333333333, 0.2, 0.0, 0.07142857142857142, 0.18181818181818182, 0.2222222222222222, 0.4, 0.1, 0.058823529411764705, 0.0, 0.2727272727272727, 0.2857142857142857, 0.5, 0.25, 0.375, 0.25, 0.3])
    f1_graphlet_enzymes_1 = np.array([0.4, 0.09090909090909091, 0.0, 0.43478260869565216, 0.22222222222222224, 0.34782608695652173, 0.1111111111111111, 0.25, 0.0, 0.23076923076923078, 0.0, 0.17391304347826086, 0.4347826086956522, 0.17391304347826086, 0.2, 0.08695652173913043, 0.06896551724137931, 0.22222222222222224, 0.45454545454545453, 0.10526315789473685, 0.0, 0.33333333333333337, 0.35714285714285715, 0.08695652173913043, 0.09999999999999999, 0.14814814814814817, 0.1111111111111111, 0.26666666666666666, 0.4615384615384615, 0.125, 0.19047619047619047, 0.26086956521739135, 0.2580645161290323, 0.3703703703703704, 0.2727272727272727, 0.23076923076923075, 0.24000000000000002, 0.0, 0.10526315789473685, 0.23529411764705885, 0.15384615384615385, 0.11764705882352942, 0.39999999999999997, 0.08695652173913043, 0.28571428571428564, 0.0, 0.27272727272727276, 0.17391304347826086, 0.30769230769230765, 0.30769230769230765, 0.2105263157894737, 0.1818181818181818, 0.34782608695652173, 0.0, 0.14814814814814814, 0.11764705882352941, 0.26666666666666666, 0.31249999999999994, 0.32, 0.07407407407407408, 0.3846153846153846, 0.0, 0.25, 0.25, 0.3333333333333333, 0.10526315789473685, 0.3076923076923077, 0.39999999999999997, 0.22222222222222224, 0.13333333333333333, 0.0, 0.17391304347826086, 0.25, 0.41666666666666663, 0.22222222222222224, 0.411764705882353, 0.16, 0.24999999999999994, 0.25, 0.17391304347826086, 0.10526315789473684, 0.1, 0.26666666666666666, 0.3846153846153846, 0.16666666666666666, 0.0, 0.125, 0.13793103448275862, 0.2105263157894737, 0.34782608695652173, 0.0909090909090909, 0.07407407407407408, 0.0, 0.21428571428571427, 0.2105263157894737, 0.26666666666666666, 0.2727272727272727, 0.26086956521739135, 0.13793103448275862, 0.25])

    # Class 2
    p_graphlet_enzymes_2 = np.array([0.2, 0.36363636363636365, 0.0, 0.3125, 0.3076923076923077, 0.09090909090909091, 0.18181818181818182, 0.15, 0.07692307692307693, 0.15384615384615385, 0.0, 0.18181818181818182, 0.23809523809523808, 0.14285714285714285, 0.09090909090909091, 0.09090909090909091, 0.25, 0.25, 0.2, 0.25, 0.25, 0.11764705882352941, 0.1, 0.13043478260869565, 0.16666666666666666, 0.23076923076923078, 0.15384615384615385, 0.42857142857142855, 0.16666666666666666, 0.23529411764705882, 0.35714285714285715, 0.16666666666666666, 0.125, 0.14285714285714285, 0.17647058823529413, 0.2222222222222222, 0.16666666666666666, 0.3076923076923077, 0.18181818181818182, 0.3333333333333333, 0.11764705882352941, 0.15789473684210525, 0.4375, 0.09090909090909091, 0.3333333333333333, 0.17647058823529413, 0.4, 0.2, 0.375, 0.15, 0.05555555555555555, 0.16666666666666666, 0.11764705882352941, 0.10526315789473684, 0.3076923076923077, 0.125, 0.2857142857142857, 0.23076923076923078, 0.1111111111111111, 0.4, 0.375, 0.07692307692307693, 0.5, 0.09090909090909091, 0.29411764705882354, 0.4166666666666667, 0.10526315789473684, 0.15384615384615385, 0.21052631578947367, 0.058823529411764705, 0.21052631578947367, 0.3125, 0.25, 0.09523809523809523, 0.2222222222222222, 0.125, 0.25, 0.23076923076923078, 0.16666666666666666, 0.1875, 0.29411764705882354, 0.18181818181818182, 0.08333333333333333, 0.3684210526315789, 0.23076923076923078, 0.13333333333333333, 0.3125, 0.0, 0.18181818181818182, 0.17647058823529413, 0.4, 0.0, 0.21428571428571427, 0.2, 0.07692307692307693, 0.3, 0.2222222222222222, 0.23529411764705882, 0.0, 0.3333333333333333])
    r_graphlet_enzymes_2 = np.array([0.3333333333333333, 0.3333333333333333, 0.0, 0.5555555555555556, 0.26666666666666666, 0.14285714285714285, 0.4, 0.5, 0.08333333333333333, 0.2, 0.0, 0.2222222222222222, 0.5555555555555556, 0.18181818181818182, 0.09090909090909091, 0.16666666666666666, 0.25, 0.23076923076923078, 0.3333333333333333, 0.4166666666666667, 0.3333333333333333, 0.2222222222222222, 0.08333333333333333, 0.3333333333333333, 0.25, 0.375, 0.2222222222222222, 0.25, 0.18181818181818182, 0.4, 0.5, 0.5, 0.2857142857142857, 0.125, 0.3, 0.2, 0.16666666666666666, 0.4, 0.14285714285714285, 0.46153846153846156, 0.4, 0.375, 0.5, 0.07692307692307693, 0.36363636363636365, 0.2727272727272727, 0.5714285714285714, 0.1111111111111111, 0.21428571428571427, 0.375, 0.1111111111111111, 0.18181818181818182, 0.2, 0.2222222222222222, 0.3076923076923077, 0.18181818181818182, 0.2, 0.375, 0.3333333333333333, 0.46153846153846156, 0.3, 0.14285714285714285, 0.21428571428571427, 0.0625, 0.5555555555555556, 0.38461538461538464, 0.25, 0.16666666666666666, 0.6666666666666666, 0.2, 0.3333333333333333, 0.45454545454545453, 0.5454545454545454, 0.3333333333333333, 0.2222222222222222, 0.09090909090909091, 0.23076923076923078, 0.375, 0.1, 0.3333333333333333, 0.38461538461538464, 0.2, 0.09090909090909091, 0.6363636363636364, 0.3, 0.25, 0.45454545454545453, 0.0, 0.25, 0.3, 0.6, 0.0, 0.2727272727272727, 0.3333333333333333, 0.125, 0.2727272727272727, 0.2222222222222222, 0.3333333333333333, 0.0, 0.38461538461538464])
    f1_graphlet_enzymes_2 = np.array([0.25, 0.34782608695652173, 0.0, 0.39999999999999997, 0.28571428571428575, 0.1111111111111111, 0.25000000000000006, 0.23076923076923075, 0.08, 0.17391304347826086, 0.0, 0.19999999999999998, 0.33333333333333326, 0.16, 0.09090909090909091, 0.11764705882352942, 0.25, 0.24000000000000002, 0.25, 0.3125, 0.28571428571428575, 0.15384615384615383, 0.0909090909090909, 0.18750000000000003, 0.2, 0.2857142857142857, 0.18181818181818185, 0.3157894736842105, 0.17391304347826086, 0.29629629629629634, 0.41666666666666663, 0.25, 0.17391304347826086, 0.13333333333333333, 0.22222222222222224, 0.2105263157894737, 0.16666666666666666, 0.34782608695652173, 0.16, 0.3870967741935484, 0.1818181818181818, 0.22222222222222218, 0.4666666666666667, 0.08333333333333334, 0.34782608695652173, 0.21428571428571427, 0.47058823529411764, 0.14285714285714285, 0.2727272727272727, 0.21428571428571425, 0.07407407407407407, 0.17391304347826086, 0.14814814814814817, 0.14285714285714285, 0.3076923076923077, 0.14814814814814814, 0.23529411764705882, 0.2857142857142857, 0.16666666666666666, 0.42857142857142855, 0.33333333333333326, 0.1, 0.3, 0.07407407407407407, 0.3846153846153846, 0.4, 0.14814814814814814, 0.16, 0.32, 0.0909090909090909, 0.2580645161290323, 0.3703703703703703, 0.34285714285714286, 0.14814814814814814, 0.2222222222222222, 0.10526315789473685, 0.24000000000000002, 0.2857142857142857, 0.125, 0.24000000000000005, 0.33333333333333337, 0.1904761904761905, 0.08695652173913043, 0.4666666666666667, 0.2608695652173913, 0.1739130434782609, 0.3703703703703703, 0.0, 0.2105263157894737, 0.22222222222222224, 0.48, 0.0, 0.23999999999999996, 0.25, 0.09523809523809525, 0.28571428571428564, 0.2222222222222222, 0.27586206896551724, 0.0, 0.3571428571428571])

    # Class 3
    p_graphlet_enzymes_3 = np.array([0.08333333333333333, 0.2, 0.11764705882352941, 0.2727272727272727, 0.2222222222222222, 0.25, 0.21428571428571427, 0.2222222222222222, 0.0, 0.18181818181818182, 0.15384615384615385, 0.3, 0.16666666666666666, 0.2, 0.09090909090909091, 0.14285714285714285, 0.25, 0.23529411764705882, 0.14285714285714285, 0.4, 0.0, 0.14285714285714285, 0.3125, 0.16666666666666666, 0.25, 0.08333333333333333, 0.3333333333333333, 0.23076923076923078, 0.06666666666666667, 0.16666666666666666, 0.3076923076923077, 0.3333333333333333, 0.18181818181818182, 0.14285714285714285, 0.375, 0.07142857142857142, 0.2, 0.26666666666666666, 0.05263157894736842, 0.14285714285714285, 0.2222222222222222, 0.07142857142857142, 0.3333333333333333, 0.11764705882352941, 0.1111111111111111, 0.35714285714285715, 0.0, 0.14285714285714285, 0.1111111111111111, 0.3333333333333333, 0.09090909090909091, 0.1111111111111111, 0.45454545454545453, 0.2222222222222222, 0.1111111111111111, 0.16666666666666666, 0.375, 0.2857142857142857, 0.4444444444444444, 0.16666666666666666, 0.15384615384615385, 0.2222222222222222, 0.2222222222222222, 0.047619047619047616, 0.07692307692307693, 0.3076923076923077, 0.25, 0.3333333333333333, 0.16666666666666666, 0.0625, 0.2727272727272727, 0.2, 0.16666666666666666, 0.16666666666666666, 0.2, 0.125, 0.2, 0.18181818181818182, 0.2631578947368421, 0.25, 0.3076923076923077, 0.11764705882352941, 0.2222222222222222, 0.2, 0.1, 0.5555555555555556, 0.0, 0.2, 0.07692307692307693, 0.1, 0.18181818181818182, 0.23076923076923078, 0.13333333333333333, 0.15384615384615385, 0.4, 0.0, 0.21428571428571427, 0.36363636363636365, 0.21428571428571427, 0.16666666666666666])
    r_graphlet_enzymes_3 = np.array([0.16666666666666666, 0.42857142857142855, 0.2, 0.3, 0.4444444444444444, 0.2222222222222222, 0.2, 0.15384615384615385, 0.0, 0.2, 0.13333333333333333, 0.2, 0.14285714285714285, 0.5714285714285714, 0.125, 0.2727272727272727, 0.2222222222222222, 0.5714285714285714, 0.09090909090909091, 0.2, 0.0, 0.125, 0.38461538461538464, 0.07142857142857142, 0.2, 0.09090909090909091, 0.2727272727272727, 0.375, 0.14285714285714285, 0.25, 0.2857142857142857, 0.06666666666666667, 0.2222222222222222, 0.42857142857142855, 0.3, 0.14285714285714285, 0.375, 0.4444444444444444, 0.1111111111111111, 0.08333333333333333, 0.25, 0.125, 0.2, 0.18181818181818182, 0.08333333333333333, 0.45454545454545453, 0.0, 0.6, 0.3333333333333333, 0.16666666666666666, 0.08333333333333333, 0.25, 0.5, 0.16666666666666666, 0.2857142857142857, 0.2, 0.4, 0.18181818181818182, 0.5, 0.09090909090909091, 0.25, 0.2857142857142857, 0.36363636363636365, 0.16666666666666666, 0.09090909090909091, 0.4444444444444444, 0.11764705882352941, 0.375, 0.125, 0.125, 0.3333333333333333, 0.2, 0.18181818181818182, 0.1111111111111111, 0.25, 0.2222222222222222, 0.375, 0.2857142857142857, 0.38461538461538464, 0.16666666666666666, 0.2857142857142857, 0.2, 0.4444444444444444, 0.18181818181818182, 0.09090909090909091, 0.35714285714285715, 0.0, 0.36363636363636365, 0.1, 0.2, 0.16666666666666666, 0.42857142857142855, 0.2222222222222222, 0.5, 0.26666666666666666, 0.0, 0.375, 0.2857142857142857, 0.3333333333333333, 0.18181818181818182])
    f1_graphlet_enzymes_3 = np.array([0.1111111111111111, 0.27272727272727276, 0.14814814814814817, 0.28571428571428564, 0.2962962962962963, 0.23529411764705882, 0.20689655172413796, 0.18181818181818185, 0.0, 0.1904761904761905, 0.14285714285714288, 0.24, 0.15384615384615383, 0.29629629629629634, 0.10526315789473685, 0.18749999999999997, 0.23529411764705882, 0.3333333333333333, 0.1111111111111111, 0.26666666666666666, 0.0, 0.13333333333333333, 0.3448275862068966, 0.1, 0.22222222222222224, 0.08695652173913043, 0.3, 0.2857142857142857, 0.09090909090909091, 0.2, 0.29629629629629634, 0.1111111111111111, 0.19999999999999998, 0.21428571428571427, 0.33333333333333326, 0.09523809523809523, 0.26086956521739135, 0.33333333333333337, 0.07142857142857142, 0.10526315789473685, 0.23529411764705882, 0.09090909090909091, 0.25, 0.14285714285714285, 0.09523809523809525, 0.4, 0.0, 0.23076923076923073, 0.16666666666666666, 0.2222222222222222, 0.08695652173913043, 0.15384615384615383, 0.47619047619047616, 0.1904761904761905, 0.16, 0.1818181818181818, 0.38709677419354843, 0.2222222222222222, 0.47058823529411764, 0.11764705882352942, 0.1904761904761905, 0.25, 0.27586206896551724, 0.07407407407407407, 0.08333333333333334, 0.3636363636363637, 0.15999999999999998, 0.35294117647058826, 0.14285714285714288, 0.08333333333333333, 0.3, 0.20000000000000004, 0.17391304347826086, 0.13333333333333333, 0.22222222222222224, 0.16, 0.26086956521739135, 0.2222222222222222, 0.3125, 0.2, 0.29629629629629634, 0.14814814814814817, 0.2962962962962963, 0.1904761904761905, 0.09523809523809525, 0.43478260869565216, 0.0, 0.25806451612903225, 0.08695652173913043, 0.13333333333333333, 0.17391304347826086, 0.3, 0.16666666666666669, 0.23529411764705882, 0.32, 0.0, 0.2727272727272727, 0.32, 0.2608695652173913, 0.17391304347826086])

    # Class 4
    p_graphlet_enzymes_4 = np.array([0.1, 0.4, 0.4, 0.16666666666666666, 0.0, 0.2, 0.0, 0.16666666666666666, 0.1, 0.8, 0.0, 0.0, 0.14285714285714285, 0.16666666666666666, 0.0, 0.0, 0.18181818181818182, 0.75, 0.2, 0.0, 0.2727272727272727, 0.16666666666666666, 0.3333333333333333, 0.125, 0.3333333333333333, 0.14285714285714285, 0.5, 0.0, 0.2222222222222222, 0.25, 0.5714285714285714, 0.0, 0.25, 0.2857142857142857, 0.0, 0.14285714285714285, 0.42857142857142855, 0.2, 0.125, 0.0, 0.375, 0.3333333333333333, 0.3333333333333333, 0.0, 0.16666666666666666, 0.16666666666666666, 0.3, 0.0, 0.16666666666666666, 0.0, 0.2857142857142857, 0.14285714285714285, 0.0, 0.2857142857142857, 0.0, 0.14285714285714285, 0.16666666666666666, 0.16666666666666666, 0.0, 0.25, 0.25, 0.2, 0.2857142857142857, 0.0, 0.0, 0.2, 0.0, 0.2, 0.16666666666666666, 0.0, 0.4, 0.14285714285714285, 0.0, 0.5, 0.16666666666666666, 0.16666666666666666, 0.18181818181818182, 0.6666666666666666, 0.0, 0.3333333333333333, 0.3333333333333333, 0.3333333333333333, 0.38461538461538464, 0.16666666666666666, 0.0, 0.375, 0.4, 0.16666666666666666, 0.0, 0.42857142857142855, 0.0, 0.0, 0.0, 0.0, 0.3333333333333333, 0.4, 0.1111111111111111, 0.0, 0.16666666666666666, 0.0])
    r_graphlet_enzymes_4 = np.array([0.16666666666666666, 0.16666666666666666, 0.14285714285714285, 0.06666666666666667, 0.0, 0.18181818181818182, 0.0, 0.125, 0.16666666666666666, 0.3333333333333333, 0.0, 0.0, 0.09090909090909091, 0.07692307692307693, 0.0, 0.0, 0.2857142857142857, 0.21428571428571427, 0.1111111111111111, 0.0, 0.3333333333333333, 0.07692307692307693, 0.42857142857142855, 0.1, 0.2727272727272727, 0.125, 0.2857142857142857, 0.0, 0.2222222222222222, 0.09090909090909091, 0.3333333333333333, 0.0, 0.2, 0.16666666666666666, 0.0, 0.09090909090909091, 0.6, 0.07692307692307693, 0.125, 0.0, 0.2727272727272727, 0.14285714285714285, 0.25, 0.0, 0.18181818181818182, 0.09090909090909091, 0.2727272727272727, 0.0, 0.25, 0.0, 0.2, 0.1111111111111111, 0.0, 0.18181818181818182, 0.0, 0.07142857142857142, 0.14285714285714285, 0.08333333333333333, 0.0, 0.125, 0.1111111111111111, 0.125, 0.2222222222222222, 0.0, 0.0, 0.1111111111111111, 0.0, 0.16666666666666666, 0.09090909090909091, 0.0, 0.13333333333333333, 0.1, 0.0, 0.18181818181818182, 0.1, 0.1111111111111111, 0.25, 0.2, 0.0, 0.3, 0.1111111111111111, 0.2222222222222222, 0.38461538461538464, 0.125, 0.0, 0.23076923076923078, 0.4444444444444444, 0.125, 0.0, 0.3, 0.0, 0.0, 0.0, 0.0, 0.375, 0.3076923076923077, 0.07692307692307693, 0.0, 0.1, 0.0])
    f1_graphlet_enzymes_4 = np.array([0.125, 0.23529411764705882, 0.21052631578947364, 0.09523809523809522, 0.0, 0.1904761904761905, 0.0, 0.14285714285714288, 0.125, 0.47058823529411764, 0.0, 0.0, 0.1111111111111111, 0.10526315789473684, 0.0, 0.0, 0.2222222222222222, 0.3333333333333333, 0.14285714285714285, 0.0, 0.3, 0.10526315789473684, 0.375, 0.11111111111111112, 0.3, 0.13333333333333333, 0.36363636363636365, 0.0, 0.2222222222222222, 0.13333333333333333, 0.4210526315789474, 0.0, 0.22222222222222224, 0.2105263157894737, 0.0, 0.1111111111111111, 0.5, 0.1111111111111111, 0.125, 0.0, 0.3157894736842105, 0.2, 0.28571428571428575, 0.0, 0.17391304347826086, 0.11764705882352942, 0.28571428571428564, 0.0, 0.2, 0.0, 0.23529411764705882, 0.125, 0.0, 0.2222222222222222, 0.0, 0.09523809523809523, 0.15384615384615383, 0.1111111111111111, 0.0, 0.16666666666666666, 0.15384615384615383, 0.15384615384615385, 0.25, 0.0, 0.0, 0.14285714285714285, 0.0, 0.1818181818181818, 0.11764705882352942, 0.0, 0.2, 0.11764705882352941, 0.0, 0.26666666666666666, 0.125, 0.13333333333333333, 0.2105263157894737, 0.30769230769230765, 0.0, 0.3157894736842105, 0.16666666666666666, 0.26666666666666666, 0.38461538461538464, 0.14285714285714288, 0.0, 0.2857142857142857, 0.4210526315789474, 0.14285714285714288, 0.0, 0.3529411764705882, 0.0, 0.0, 0.0, 0.0, 0.35294117647058826, 0.34782608695652173, 0.09090909090909093, 0.0, 0.125, 0.0])

    # Class 5
    p_graphlet_enzymes_5 = np.array([0.6666666666666666, 0.14285714285714285, 0.0, 0.3333333333333333, 0.0, 0.0, 0.0, 0.14285714285714285, 0.2631578947368421, 0.14285714285714285, 0.15384615384615385, 0.4, 0.4, 0.0, 0.2, 0.42857142857142855, 0.2857142857142857, 0.0, 0.1, 0.25, 0.3333333333333333, 0.08333333333333333, 0.3333333333333333, 0.0, 0.1, 0.0, 0.16666666666666666, 0.25, 0.42857142857142855, 0.2, 0.09090909090909091, 0.125, 0.25, 0.0, 0.2727272727272727, 0.25, 0.42857142857142855, 0.36363636363636365, 0.3333333333333333, 0.0, 0.08333333333333333, 0.3, 0.07692307692307693, 0.0, 0.0, 0.14285714285714285, 0.2, 0.3333333333333333, 0.25, 0.0, 0.2, 0.375, 0.26666666666666666, 0.14285714285714285, 0.2, 0.1, 0.1, 0.2, 0.07692307692307693, 0.1111111111111111, 0.0, 0.5, 0.16666666666666666, 0.0, 0.0, 0.1875, 0.0, 0.2222222222222222, 0.0, 0.18181818181818182, 0.0, 0.14285714285714285, 0.0, 0.0, 0.2, 0.0, 0.25, 0.1, 0.2857142857142857, 0.18181818181818182, 0.2, 0.42857142857142855, 0.4, 0.1, 0.09090909090909091, 0.09090909090909091, 0.0, 0.25, 0.15384615384615385, 0.16666666666666666, 0.0, 0.36363636363636365, 0.2222222222222222, 0.4166666666666667, 0.23076923076923078, 0.1111111111111111, 0.2727272727272727, 0.16666666666666666, 0.0, 0.2])
    r_graphlet_enzymes_5 = np.array([0.13333333333333333, 0.08333333333333333, 0.0, 0.1, 0.0, 0.0, 0.0, 0.125, 0.5, 0.1111111111111111, 0.25, 0.5454545454545454, 0.2222222222222222, 0.0, 0.125, 0.3, 0.2, 0.0, 0.1, 0.3333333333333333, 0.3, 0.14285714285714285, 0.2, 0.0, 0.09090909090909091, 0.0, 0.08333333333333333, 0.2222222222222222, 0.3, 0.07692307692307693, 0.14285714285714285, 0.1111111111111111, 0.16666666666666666, 0.0, 0.3333333333333333, 0.08333333333333333, 0.25, 0.3076923076923077, 0.25, 0.0, 0.08333333333333333, 0.3333333333333333, 0.14285714285714285, 0.0, 0.0, 0.125, 0.15384615384615385, 0.2, 0.09090909090909091, 0.0, 0.1111111111111111, 0.25, 0.26666666666666666, 0.08333333333333333, 0.06666666666666667, 0.125, 0.125, 0.14285714285714285, 0.25, 0.1111111111111111, 0.0, 0.16666666666666666, 0.1111111111111111, 0.0, 0.0, 0.2727272727272727, 0.0, 0.18181818181818182, 0.0, 0.15384615384615385, 0.0, 0.25, 0.0, 0.0, 0.09090909090909091, 0.0, 0.2857142857142857, 0.1, 0.2, 0.4, 0.16666666666666666, 0.3333333333333333, 0.25, 0.1111111111111111, 0.1111111111111111, 0.1, 0.0, 0.1, 0.14285714285714285, 0.09090909090909091, 0.0, 0.4444444444444444, 0.14285714285714285, 0.35714285714285715, 0.25, 0.16666666666666666, 0.2727272727272727, 0.16666666666666666, 0.0, 0.2])
    f1_graphlet_enzymes_5 = np.array([0.2222222222222222, 0.10526315789473685, 0.0, 0.15384615384615383, 0.0, 0.0, 0.0, 0.13333333333333333, 0.3448275862068966, 0.125, 0.1904761904761905, 0.4615384615384615, 0.2857142857142857, 0.0, 0.15384615384615385, 0.3529411764705882, 0.23529411764705882, 0.0, 0.10000000000000002, 0.28571428571428575, 0.3157894736842105, 0.10526315789473685, 0.25, 0.0, 0.09523809523809525, 0.0, 0.1111111111111111, 0.23529411764705882, 0.3529411764705882, 0.1111111111111111, 0.1111111111111111, 0.11764705882352941, 0.2, 0.0, 0.3, 0.125, 0.3157894736842105, 0.33333333333333337, 0.28571428571428575, 0.0, 0.08333333333333333, 0.3157894736842105, 0.1, 0.0, 0.0, 0.13333333333333333, 0.17391304347826086, 0.25, 0.13333333333333333, 0.0, 0.14285714285714285, 0.3, 0.26666666666666666, 0.10526315789473685, 0.1, 0.11111111111111112, 0.11111111111111112, 0.16666666666666666, 0.11764705882352941, 0.1111111111111111, 0.0, 0.25, 0.13333333333333333, 0.0, 0.0, 0.2222222222222222, 0.0, 0.19999999999999998, 0.0, 0.16666666666666669, 0.0, 0.18181818181818182, 0.0, 0.0, 0.12500000000000003, 0.0, 0.26666666666666666, 0.10000000000000002, 0.23529411764705882, 0.25000000000000006, 0.1818181818181818, 0.375, 0.3076923076923077, 0.10526315789473685, 0.09999999999999999, 0.09523809523809525, 0.0, 0.14285714285714288, 0.14814814814814817, 0.11764705882352942, 0.0, 0.39999999999999997, 0.17391304347826086, 0.3846153846153846, 0.24000000000000002, 0.13333333333333333, 0.2727272727272727, 0.16666666666666666, 0.0, 0.20000000000000004])

    # Class 6
    p_graphlet_enzymes_6 = np.array([0.375, 0.25, 0.25, 0.25, 0.4, 0.125, 0.3333333333333333, 0.2857142857142857, 0.4, 0.4, 0.0, 0.25, 0.5, 0.4, 0.1111111111111111, 0.4, 0.0, 0.4, 0.2, 0.0, 0.1, 0.0, 0.5, 0.25, 0.3, 0.3333333333333333, 0.07692307692307693, 0.375, 0.0, 0.2727272727272727, 0.0, 0.09090909090909091, 0.0, 0.5, 0.25, 0.16666666666666666, 0.5, 0.0, 0.0, 0.25, 0.0, 0.2, 0.2222222222222222, 0.2222222222222222, 0.42857142857142855, 0.0, 0.36363636363636365, 0.3076923076923077, 0.2727272727272727, 0.5, 0.42857142857142855, 0.16666666666666666, 0.0, 0.125, 0.0, 0.0, 0.13333333333333333, 0.42857142857142855, 0.75, 0.0, 0.0, 0.2222222222222222, 0.0, 0.3333333333333333, 1.0, 0.25, 0.2, 0.2857142857142857, 0.4, 0.16666666666666666, 0.0, 1.0, 0.2857142857142857, 0.15384615384615385, 0.125, 0.5, 0.0, 0.1111111111111111, 0.5714285714285714, 0.25, 0.0, 0.14285714285714285, 0.16666666666666666, 0.0, 0.0, 0.5, 0.375, 0.5, 0.75, 0.0, 0.16666666666666666, 0.14285714285714285, 0.38461538461538464, 0.4, 0.0, 0.3333333333333333, 0.2857142857142857, 0.0, 0.0, 0.0])
    r_graphlet_enzymes_6 = np.array([0.2727272727272727, 0.2222222222222222, 0.14285714285714285, 0.2222222222222222, 0.18181818181818182, 0.1111111111111111, 0.1111111111111111, 0.2, 0.15384615384615385, 0.2, 0.0, 0.25, 0.2857142857142857, 0.2222222222222222, 0.14285714285714285, 0.18181818181818182, 0.0, 0.16666666666666666, 0.2, 0.0, 0.125, 0.0, 0.14285714285714285, 0.09090909090909091, 0.2727272727272727, 0.25, 0.14285714285714285, 0.25, 0.0, 0.2727272727272727, 0.0, 0.125, 0.0, 0.15384615384615385, 0.08333333333333333, 0.25, 0.2727272727272727, 0.0, 0.0, 0.14285714285714285, 0.0, 0.1, 0.25, 0.3333333333333333, 0.3333333333333333, 0.0, 0.4, 0.3076923076923077, 0.3, 0.25, 0.23076923076923078, 0.1111111111111111, 0.0, 0.125, 0.0, 0.0, 0.18181818181818182, 0.3, 0.2, 0.0, 0.0, 0.18181818181818182, 0.0, 0.2857142857142857, 0.09090909090909091, 0.1111111111111111, 0.16666666666666666, 0.2857142857142857, 0.16666666666666666, 0.1111111111111111, 0.0, 0.1, 0.16666666666666666, 0.2857142857142857, 0.125, 0.2, 0.0, 0.07692307692307693, 0.4444444444444444, 0.09090909090909091, 0.0, 0.07142857142857142, 0.1, 0.0, 0.0, 0.14285714285714285, 0.21428571428571427, 0.09090909090909091, 0.25, 0.0, 0.09090909090909091, 0.2, 0.38461538461538464, 0.16666666666666666, 0.0, 0.09090909090909091, 0.2857142857142857, 0.0, 0.0, 0.0])
    f1_graphlet_enzymes_6 = np.array([0.3157894736842105, 0.23529411764705882, 0.18181818181818182, 0.23529411764705882, 0.25000000000000006, 0.11764705882352941, 0.16666666666666666, 0.23529411764705882, 0.2222222222222222, 0.26666666666666666, 0.0, 0.25, 0.36363636363636365, 0.2857142857142857, 0.125, 0.25000000000000006, 0.0, 0.23529411764705882, 0.20000000000000004, 0.0, 0.11111111111111112, 0.0, 0.22222222222222224, 0.13333333333333333, 0.28571428571428564, 0.28571428571428575, 0.1, 0.3, 0.0, 0.2727272727272727, 0.0, 0.10526315789473685, 0.0, 0.23529411764705882, 0.125, 0.2, 0.3529411764705882, 0.0, 0.0, 0.18181818181818182, 0.0, 0.13333333333333333, 0.23529411764705882, 0.26666666666666666, 0.375, 0.0, 0.380952380952381, 0.3076923076923077, 0.28571428571428564, 0.3333333333333333, 0.3, 0.13333333333333333, 0.0, 0.125, 0.0, 0.0, 0.15384615384615383, 0.3529411764705882, 0.31578947368421056, 0.0, 0.0, 0.19999999999999998, 0.0, 0.30769230769230765, 0.16666666666666669, 0.15384615384615383, 0.1818181818181818, 0.2857142857142857, 0.23529411764705882, 0.13333333333333333, 0.0, 0.18181818181818182, 0.2105263157894737, 0.2, 0.125, 0.28571428571428575, 0.0, 0.09090909090909093, 0.5, 0.13333333333333333, 0.0, 0.09523809523809523, 0.125, 0.0, 0.0, 0.22222222222222224, 0.2727272727272727, 0.15384615384615385, 0.375, 0.0, 0.11764705882352942, 0.16666666666666666, 0.38461538461538464, 0.23529411764705882, 0.0, 0.14285714285714288, 0.2857142857142857, 0.0, 0.0, 0.0])

    # Sort datapoints by recall in case we want to connect datapoints through line
    #L = sorted(zip(r_graphlet_enzymes_1, p_graphlet_enzymes_1), key=operator.itemgetter(0))
    #r_graphlet_enzymes_1, p_graphlet_enzymes_1 = zip(*L)
    #L = sorted(zip(r_graphlet_enzymes_2, p_graphlet_enzymes_2), key=operator.itemgetter(0))
    #r_graphlet_enzymes_2, p_graphlet_enzymes_2 = zip(*L)
    #L = sorted(zip(r_graphlet_enzymes_3, p_graphlet_enzymes_3), key=operator.itemgetter(0))
    #r_graphlet_enzymes_3, p_graphlet_enzymes_3 = zip(*L)
    #L = sorted(zip(r_graphlet_enzymes_4, p_graphlet_enzymes_4), key=operator.itemgetter(0))
    #r_graphlet_enzymes_1, p_graphlet_enzymes_1 = zip(*L)
    #L = sorted(zip(r_graphlet_enzymes_5, p_graphlet_enzymes_5), key=operator.itemgetter(0))
    #r_graphlet_enzymes_1, p_graphlet_enzymes_1 = zip(*L)
    #L = sorted(zip(r_graphlet_enzymes_6, p_graphlet_enzymes_6), key=operator.itemgetter(0))
    #r_graphlet_enzymes_1, p_graphlet_enzymes_1 = zip(*L)

    plt.plot(r_graphlet_enzymes_1, p_graphlet_enzymes_1, 'o')
    plt.plot(r_graphlet_enzymes_2, p_graphlet_enzymes_2, 'o')
    plt.plot(r_graphlet_enzymes_3, p_graphlet_enzymes_3, 'o')
    plt.plot(r_graphlet_enzymes_4, p_graphlet_enzymes_4, 'o')
    plt.plot(r_graphlet_enzymes_5, p_graphlet_enzymes_5, 'o')
    plt.plot(r_graphlet_enzymes_6, p_graphlet_enzymes_6, 'o')
    plt.xlabel('Recall')
    plt.ylabel('Precision')
    plt.show()

if __name__ == "__main__":
    plot_precision_recall()
